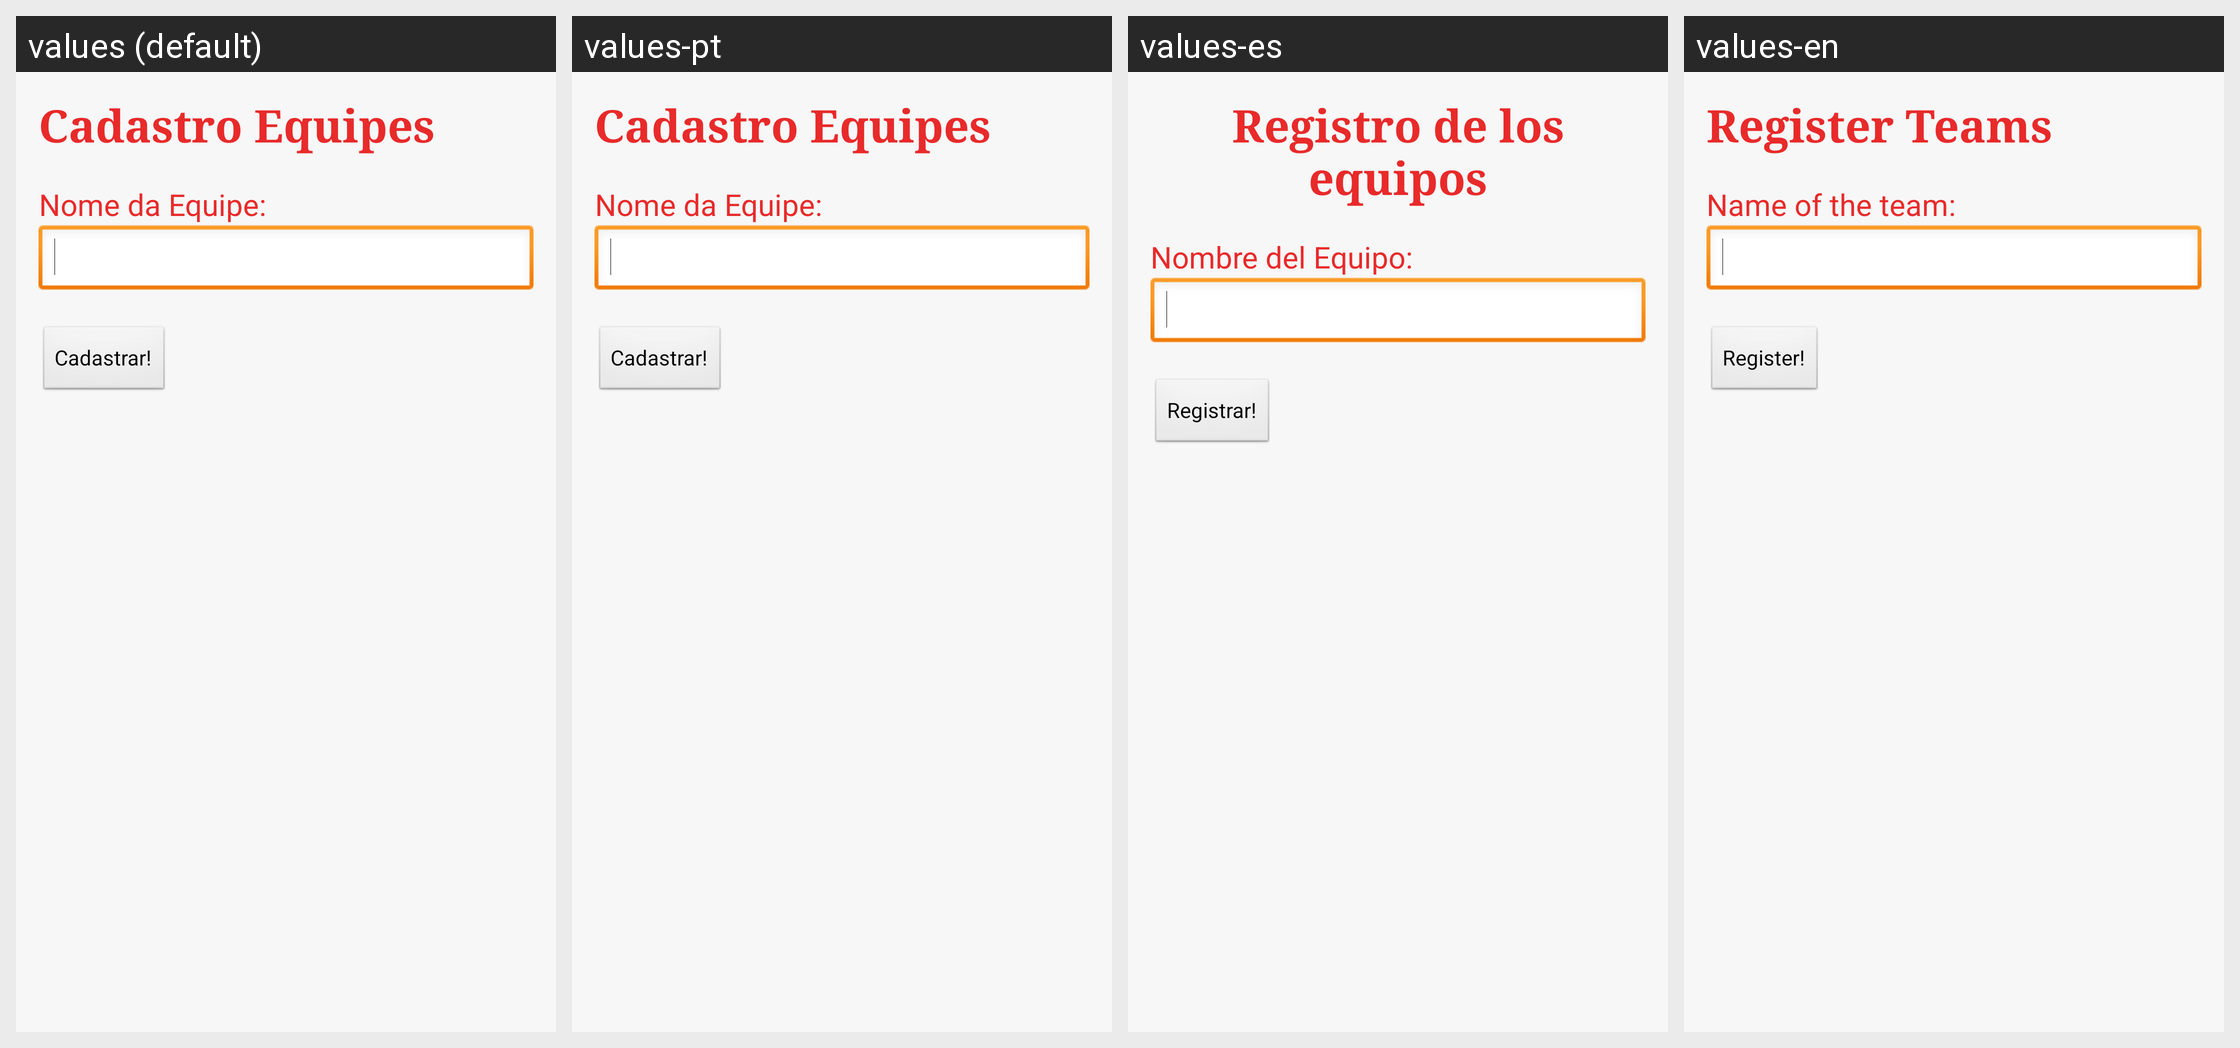

Strings drawn on this Android screen and how each of the app's shown locales translates them:
Android screen res/layout/tela_cadastro_eqadv.xml rendered under 4 locales, left to right: values (default), values-pt, values-es, values-en. Device: Nexus 5 (rendered at 1080×1920; each locale shown at half size, 540×960, under a caption strip naming it); theme AppTheme.
Strings drawn on this screen, with the default value and each locale's value (text and hints the layout hard-codes, and strings that could not be matched under every locale, appear in the picture but are not listed):

TituloTelaCadastroEq
  values: Cadastro Equipes
  values-pt: Cadastro Equipes
  values-es: Registro de los equipos
  values-en: Register Teams

CadastroEqNome
  values: Nome da Equipe:
  values-pt: Nome da Equipe:
  values-es: Nombre del Equipo:
  values-en: Name of the team:

btCadastrar
  values: Cadastrar!
  values-pt: Cadastrar!
  values-es: Registrar!
  values-en: Register!
